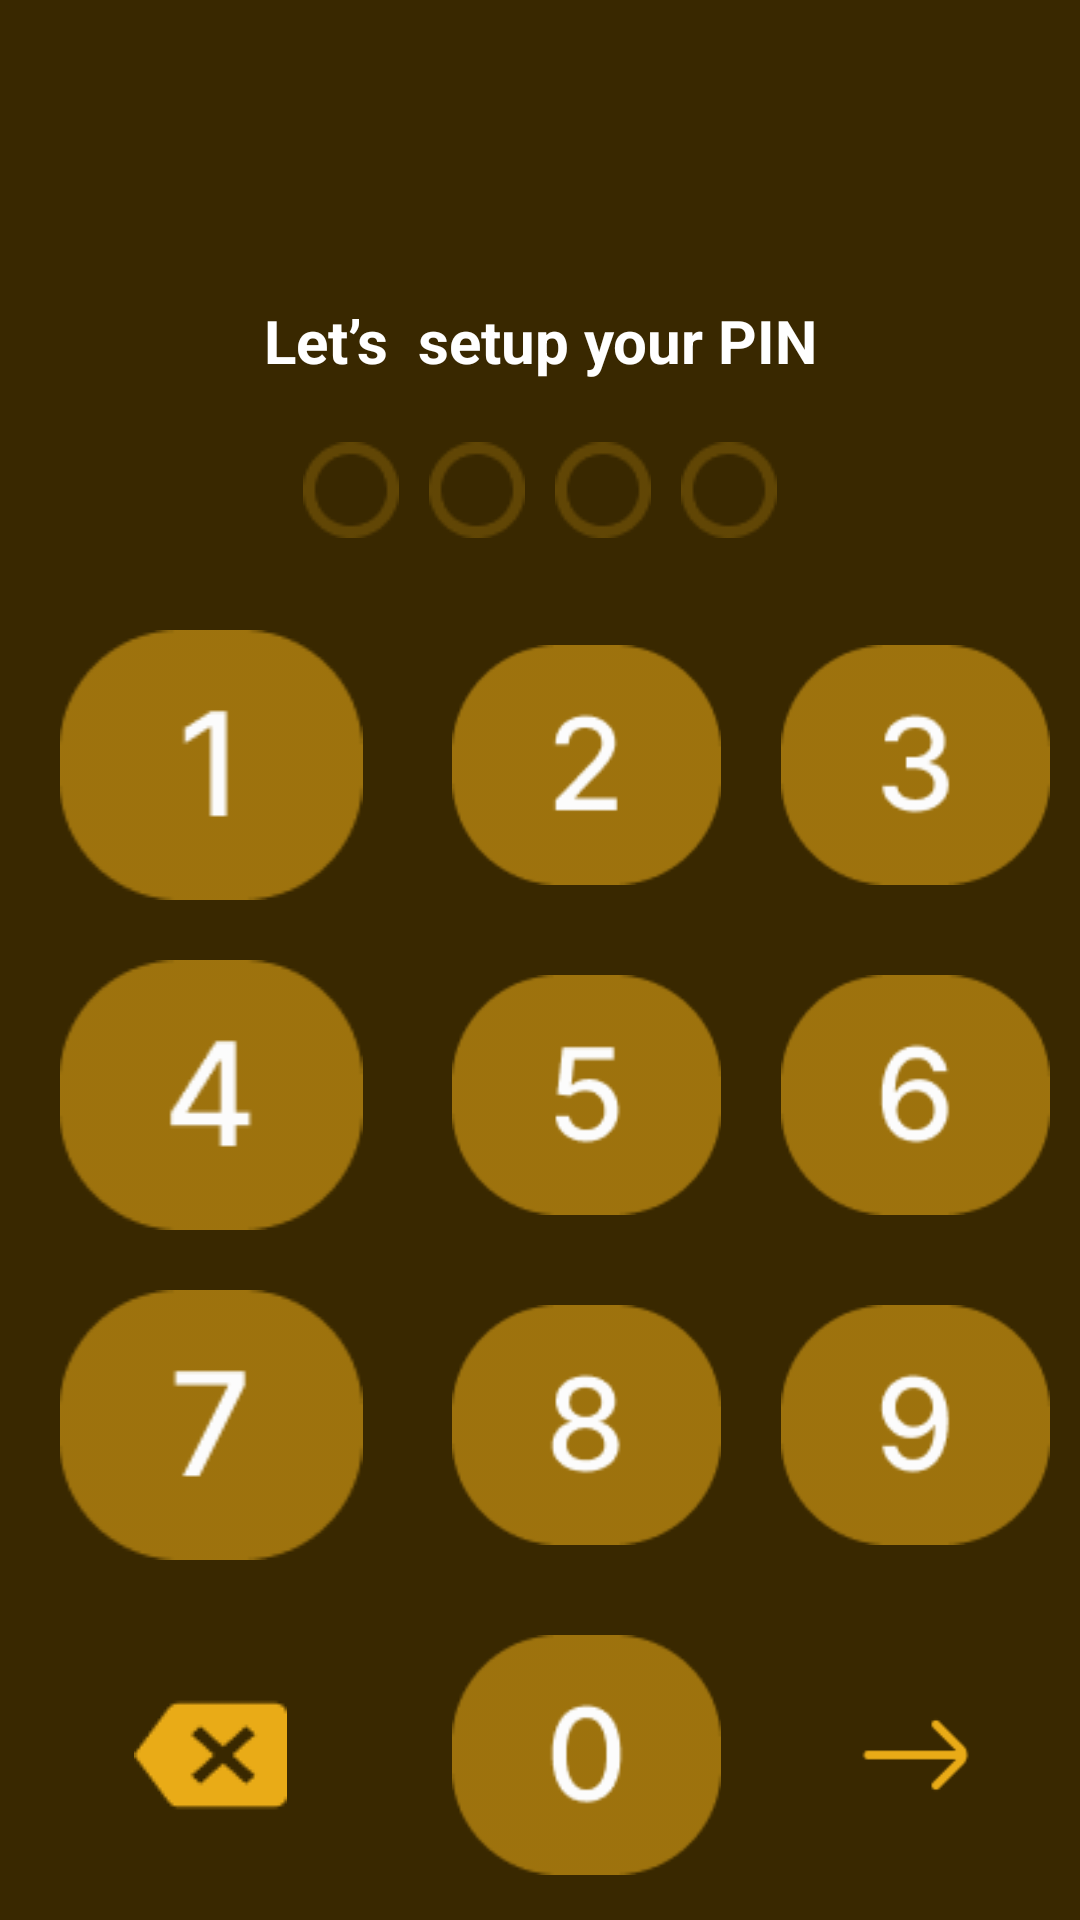

This screen was rendered from an Android layout file. Write that file and the resources it references.
<!-- AndroidManifest.xml: application theme Theme.WalletWise -->
<!-- res/layout/activity_pin.xml -->
<?xml version="1.0" encoding="utf-8"?>
<RelativeLayout xmlns:android="http://schemas.android.com/apk/res/android"
    xmlns:app="http://schemas.android.com/apk/res-auto"
    xmlns:tools="http://schemas.android.com/tools"
    android:layout_width="match_parent"
    android:layout_height="match_parent"
    android:background="#392800"
    tools:context=".Activities.PinActivity">

    <TextView
        android:layout_width="wrap_content"
        android:layout_height="wrap_content"
        android:id="@+id/heading"
        android:text="Let’s  setup your PIN"
        android:textSize="20sp"
        android:layout_marginLeft="20dp"
        android:layout_centerHorizontal="true"
        android:layout_marginTop="100dp"
        android:textColor="@color/white"
        android:textStyle="bold"
        android:textAlignment="center"/>

    <LinearLayout
        android:layout_width="match_parent"
        android:layout_height="wrap_content"
        android:layout_below="@+id/heading"
        android:orientation="vertical"
        android:layout_alignParentBottom="true">

        <LinearLayout
            android:layout_width="match_parent"
            android:layout_height="wrap_content"
            android:orientation="horizontal"
            android:gravity="center"
            android:layout_weight="0.2">
            <ImageView
                android:layout_width="wrap_content"
                android:layout_height="wrap_content"
                android:layout_margin="5dp"
                android:src="@drawable/filled"/>

            <ImageView
                android:layout_width="wrap_content"
                android:layout_height="wrap_content"
                android:layout_margin="5dp"
                android:src="@drawable/filled"/>

            <ImageView
                android:layout_width="wrap_content"
                android:layout_height="wrap_content"
                android:layout_margin="5dp"
                android:src="@drawable/filled"/>

            <ImageView
                android:layout_width="wrap_content"
                android:layout_height="wrap_content"
                android:layout_margin="5dp"
                android:src="@drawable/filled"/>

        </LinearLayout>
        <GridLayout
            android:id="@+id/grid_layout"
            android:layout_width="match_parent"
            android:layout_height="wrap_content"
            android:columnCount="3">
            <ImageView
            android:layout_width="0dp"
            android:layout_height="wrap_content"
            android:layout_columnWeight="1"
                android:layout_margin="10dp"
                android:src="@drawable/one" />

            <ImageView
                android:layout_width="0dp"
                android:layout_margin="10dp"
                android:layout_height="wrap_content"
                android:layout_columnWeight="1"
                android:src="@drawable/two" />
            <ImageView
                android:layout_width="0dp"
                android:layout_margin="10dp"
                android:layout_height="wrap_content"
                android:layout_columnWeight="1"
                android:src="@drawable/three" />
            <ImageView
            android:layout_width="0dp"
                android:layout_margin="10dp"
            android:layout_height="wrap_content"
            android:layout_columnWeight="1"
                android:src="@drawable/four" />

            <ImageView
                android:layout_width="0dp"
                android:layout_margin="10dp"
                android:layout_height="wrap_content"
                android:layout_columnWeight="1"
                android:src="@drawable/five" />
            <ImageView
                android:layout_width="0dp"
                android:layout_margin="10dp"
                android:layout_height="wrap_content"
                android:layout_columnWeight="1"
                android:src="@drawable/six" />

            <ImageView
                android:layout_width="0dp"
                android:layout_margin="10dp"
                android:layout_height="wrap_content"
                android:layout_columnWeight="1"
                android:src="@drawable/seven" />
            <ImageView
                android:layout_width="0dp"
                android:layout_margin="10dp"
                android:layout_height="wrap_content"
                android:layout_columnWeight="1"
                android:src="@drawable/eight" />

            <ImageView
                android:layout_width="0dp"
                android:layout_margin="10dp"
                android:layout_height="wrap_content"
                android:layout_columnWeight="1"
                android:src="@drawable/nine" />

            <ImageView
                android:layout_width="wrap_content"
                android:layout_height="wrap_content"
                android:layout_columnWeight="1"
                android:layout_gravity="center"
                android:src="@drawable/backspace" />
            <ImageView
                android:layout_width="0dp"
                android:layout_margin="10dp"
                android:layout_height="wrap_content"
                android:layout_columnWeight="1"
                android:src="@drawable/ten" />

            <ImageView
                android:layout_width="0dp"
                android:layout_margin="10dp"
                android:layout_height="wrap_content"
                android:layout_columnWeight="1"
                android:src="@drawable/back" />

        </GridLayout>

    </LinearLayout>
</RelativeLayout>
<!-- resources referenced by this layout -->
<resources>
  <color name="white">#FFFFFFFF</color>
  <!-- drawable back: png bitmap (drawable, 562 bytes) -->
  <!-- drawable backspace: png bitmap (drawable, 969 bytes) -->
  <!-- drawable eight: png bitmap (drawable, 2566 bytes) -->
  <!-- drawable filled: png bitmap (drawable, 1002 bytes) -->
  <!-- drawable five: png bitmap (drawable, 2251 bytes) -->
  <!-- drawable four: png bitmap (drawable, 1871 bytes) -->
  <!-- drawable nine: png bitmap (drawable, 2589 bytes) -->
  <!-- drawable one: png bitmap (drawable, 1651 bytes) -->
  <!-- drawable seven: png bitmap (drawable, 1639 bytes) -->
  <!-- drawable six: png bitmap (drawable, 2554 bytes) -->
  <!-- drawable ten: png bitmap (drawable, 2375 bytes) -->
  <!-- drawable three: png bitmap (drawable, 2386 bytes) -->
  <!-- drawable two: png bitmap (drawable, 2131 bytes) -->
</resources>
